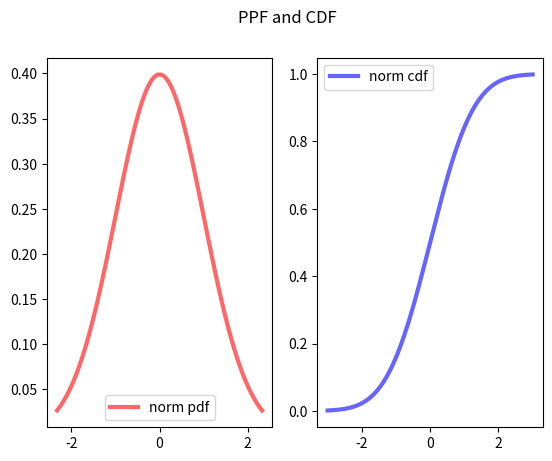

Write the Python code that produced this figure.
import numpy as np
from scipy.stats import norm
import matplotlib.pyplot as plt


# ppf(q) -> gives the z value given the probability
# >>> norm.ppf(0.01)
# -2.3263478740408408
# >>> norm.ppf(0.5)
# 0.0
# Also works for multiple values
#>>> norm.ppf([0.025,0.975])
#array([-1.95996398,  1.95996398])
#
# opposite is norm.cdf -> gives the probability given the z value that x < Z (so the whole area on the left)
# >>> norm.cdf(0)
# 0.5
#>>> norm.cdf(1)    -> also works for multiple values
#array([0.15865525, 0.84134475])
#
# survival function  i.e. takes z score and returns 1 - cdf(z)
# >>> norm().sf(0) 
# 0.5
#
#
# probability density function
# >>> norm().pdf(0) # gives the actual value of the y for a normal distribution for a specific point
# 0.3989422804014327  # max y value for standard normal distribution
# >>> norm(0,0.5).pdf(0) # reducing the std deviation makes the point higher
# 0.7978845608028654


x1 = np.linspace(norm.ppf(0.01), norm.ppf(0.99), 100)
x2 = np.linspace(-3.0, 3.0, 300)
fig, (ax1,ax2) = plt.subplots(1, 2)
ax1.plot(x1, norm.pdf(x1), 'r-', lw=3, alpha=0.6, label='norm pdf')
ax2.plot(x2, norm.cdf(x2), 'b-', lw=3, alpha=0.6, label='norm cdf')
fig.suptitle("PPF and CDF")
ax1.legend(loc='best')
ax2.legend(loc='best')

plt.show()